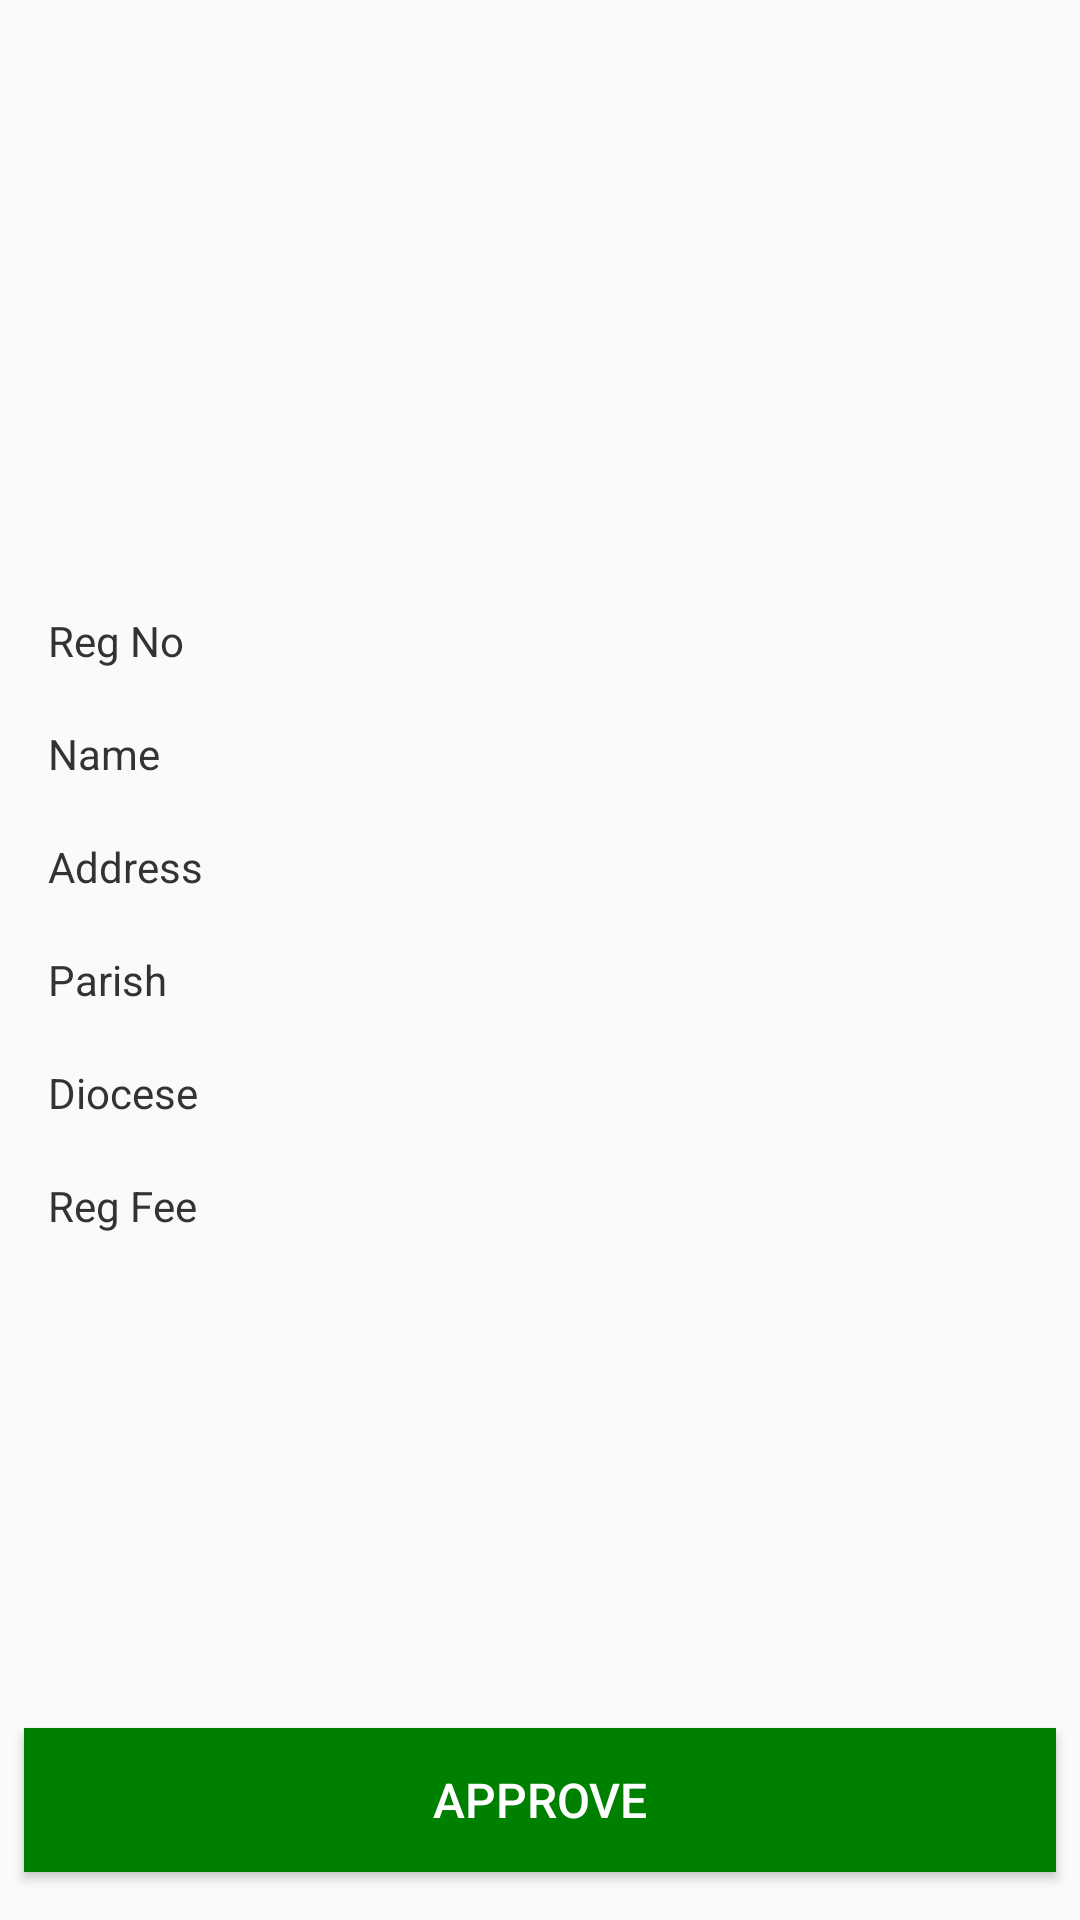

Reconstruct the res/layout file that produces this screen, plus the resources it refers to.
<!-- AndroidManifest.xml: application theme AppTheme -->
<!-- res/layout/fragment_user_detail.xml -->
<?xml version="1.0" encoding="utf-8"?>
<android.support.constraint.ConstraintLayout xmlns:android="http://schemas.android.com/apk/res/android"
    xmlns:app="http://schemas.android.com/apk/res-auto"
    android:layout_width="match_parent"
    android:layout_height="match_parent">

    <Button
        android:id="@+id/button_reject"
        android:layout_width="0dp"
        android:layout_height="wrap_content"
        android:layout_marginStart="8dp"
        android:layout_marginEnd="8dp"
        android:layout_marginBottom="16dp"
        android:background="@color/colorPrimary"
        android:text="@string/reject"
        android:textColor="@color/white"
        android:textSize="@dimen/text_size_normal"
        android:visibility="gone"
        app:layout_constraintBottom_toBottomOf="parent"
        app:layout_constraintEnd_toStartOf="@+id/button_approve"
        app:layout_constraintHorizontal_bias="0.5"
        app:layout_constraintStart_toStartOf="parent" />

    <Button
        android:id="@+id/button_approve"
        android:layout_width="0dp"
        android:layout_height="wrap_content"
        android:layout_marginStart="8dp"
        android:layout_marginEnd="8dp"
        android:layout_marginBottom="16dp"
        android:background="@drawable/bg_approve_button_user_details"
        android:text="@string/approve"
        android:textColor="@color/white"
        android:textSize="@dimen/text_size_normal"
        app:layout_constraintBottom_toBottomOf="parent"
        app:layout_constraintEnd_toEndOf="parent"
        app:layout_constraintHorizontal_bias="0.5"
        app:layout_constraintStart_toEndOf="@+id/button_reject" />

    <ScrollView
        android:id="@+id/scroll_view_user_detail_pane"
        android:layout_width="0dp"
        android:layout_height="0dp"
        android:layout_marginStart="8dp"
        android:layout_marginTop="8dp"
        android:layout_marginEnd="8dp"
        android:layout_marginBottom="8dp"
        app:layout_constraintBottom_toTopOf="@+id/button_approve"
        app:layout_constraintEnd_toEndOf="parent"
        app:layout_constraintStart_toStartOf="parent"
        app:layout_constraintTop_toTopOf="parent">

        <LinearLayout
            android:layout_width="match_parent"
            android:layout_height="wrap_content"
            android:layout_margin="@dimen/small_padding"
            android:orientation="vertical">

            <ImageView
                android:id="@+id/image_user_pic"
                android:layout_width="170dp"
                android:layout_height="170dp"
                android:layout_gravity="center_horizontal"
                android:contentDescription="@string/user_photo_field" />

            <TextView
                android:id="@+id/text_view_profile_present_info"
                android:layout_width="match_parent"
                android:layout_height="wrap_content"
                android:layout_marginTop="@dimen/small_padding"
                android:background="@color/light_grey"
                android:gravity="center"
                android:visibility="gone"
                android:padding="@dimen/small_padding"
                android:text="@string/profile_already_marked_as_present"
                android:textColor="@android:color/holo_red_dark"
                android:textSize="@dimen/text_size_normal" />

            <LinearLayout
                android:layout_width="match_parent"
                android:layout_height="wrap_content"
                android:orientation="horizontal">

                <TextView
                    style="@style/style_text_view_hint_user_profile"
                    android:text="@string/reg_no" />

                <TextView
                    android:id="@+id/text_view_user_reg_no"
                    style="@style/style_text_view_data_user_profile"
                    android:textStyle="bold" />
            </LinearLayout>

            <LinearLayout
                android:layout_width="match_parent"
                android:layout_height="wrap_content"
                android:orientation="horizontal">

                <TextView
                    style="@style/style_text_view_hint_user_profile"
                    android:text="@string/name" />

                <TextView
                    android:id="@+id/text_view_user_name"
                    style="@style/style_text_view_data_user_profile"
                    android:textStyle="bold" />
            </LinearLayout>

            <LinearLayout
                android:layout_width="match_parent"
                android:layout_height="wrap_content"
                android:orientation="horizontal">

                <TextView
                    style="@style/style_text_view_hint_user_profile"
                    android:text="@string/address" />

                <TextView
                    android:id="@+id/text_view_user_address"
                    style="@style/style_text_view_data_user_profile" />
            </LinearLayout>

            <LinearLayout
                android:layout_width="match_parent"
                android:layout_height="wrap_content"
                android:orientation="horizontal">

                <TextView
                    style="@style/style_text_view_hint_user_profile"
                    android:text="@string/parish" />

                <TextView
                    android:id="@+id/text_view_user_parish"
                    style="@style/style_text_view_data_user_profile" />
            </LinearLayout>

            <LinearLayout
                android:layout_width="match_parent"
                android:layout_height="wrap_content"
                android:orientation="horizontal">

                <TextView
                    style="@style/style_text_view_hint_user_profile"
                    android:text="@string/diocese" />

                <TextView
                    android:id="@+id/text_view_user_diocese"
                    style="@style/style_text_view_data_user_profile" />
            </LinearLayout>

            <LinearLayout
                android:layout_width="match_parent"
                android:layout_height="wrap_content"
                android:orientation="horizontal">

                <TextView
                    style="@style/style_text_view_hint_user_profile"
                    android:text="@string/reg_fee" />

                <TextView
                    android:id="@+id/text_view_user_reg_fee"
                    style="@style/style_text_view_data_user_profile"
                    android:textStyle="bold" />
            </LinearLayout>
        </LinearLayout>
    </ScrollView>

    <TextView
        android:id="@+id/text_view_no_user_existing"
        android:layout_width="0dp"
        android:layout_height="0dp"
        android:layout_marginStart="8dp"
        android:layout_marginTop="8dp"
        android:layout_marginEnd="8dp"
        android:layout_marginBottom="8dp"
        android:gravity="center"
        android:text="@string/no_user_existing_in_our_database_with_the_given_qr_code"
        android:textColor="@color/textPrimary"
        android:textSize="@dimen/text_size_extra_large"
        android:visibility="gone"
        app:layout_constraintBottom_toTopOf="@+id/button_approve"
        app:layout_constraintEnd_toEndOf="parent"
        app:layout_constraintStart_toStartOf="parent"
        app:layout_constraintTop_toTopOf="parent" />
</android.support.constraint.ConstraintLayout>
<!-- resources referenced by this layout -->
<resources>
  <color name="colorPrimary">#176aa4</color>
  <color name="light_grey">#EEEEEE</color>
  <color name="textPrimary">#333333</color>
  <color name="white">#FFFFFFFF</color>
  <dimen name="small_padding">8dp</dimen>
  <dimen name="text_size_extra_large">20sp</dimen>
  <dimen name="text_size_normal">16sp</dimen>
  <!-- drawable bg_approve_button_user_details (drawable) -->
  <?xml version="1.0" encoding="utf-8"?>
  <selector xmlns:android="http://schemas.android.com/apk/res/android">
      <item android:state_enabled="true" android:drawable="@color/green"/>
      <item android:state_enabled="false" android:drawable="@android:color/darker_gray"/>
  </selector>
  <string name="address">Address</string>
  <string name="approve">Approve</string>
  <string name="diocese">Diocese</string>
  <string name="name">Name</string>
  <string name="no_user_existing_in_our_database_with_the_given_qr_code">No user existing in our database with the given Qr Code</string>
  <string name="parish">Parish</string>
  <string name="profile_already_marked_as_present">Profile already marked as Present</string>
  <string name="reg_fee">Reg Fee</string>
  <string name="reg_no">Reg No</string>
  <string name="reject">Reject</string>
  <string name="user_photo_field">user photo field</string>
  <style name="style_text_view_data_user_profile">
          <item name="android:layout_width">0dp</item>
          <item name="android:layout_weight">3</item>
          <item name="android:layout_height">wrap_content</item>
          <item name="android:layout_marginTop">@dimen/padding</item>
          <item name="android:textColor">@color/textPrimary</item>
          <item name="android:textSize">@dimen/text_size_normal</item>
      </style>
  <style name="style_text_view_hint_user_profile">
          <item name="android:layout_width">0dp</item>
          <item name="android:layout_weight">1</item>
          <item name="android:layout_height">wrap_content</item>
          <item name="android:layout_marginTop">@dimen/padding</item>
          <item name="android:textColor">@color/textPrimary</item>
          <item name="android:textSize">@dimen/text_size_small</item>
      </style>
  <style name="AppTheme" parent="AppTheme.Base" />
  <color name="green">#008000</color>
  <dimen name="padding">16dp</dimen>
  <dimen name="text_size_small">14sp</dimen>
  <style name="AppTheme.Base" parent="Theme.AppCompat.Light.NoActionBar">
          
          <item name="colorPrimary">@color/colorPrimary</item>
          <item name="colorPrimaryDark">@color/colorPrimaryDark</item>
          <item name="colorAccent">@color/colorAccent</item>
      </style>
  <color name="colorPrimaryDark">#104970</color>
  <color name="colorAccent">#26A69A</color>
</resources>
